Run: headless pygame with SDL's dummy video driver; simulated clock (each Clock.tick advances the game by its frame time, no real sleeping); random seed 0; keys injected as events and as key.get_pressed() state; mouse plan: one left click at the window centre at the start of phase 2, then a move to the lower-right quarter at the start of phase 3.
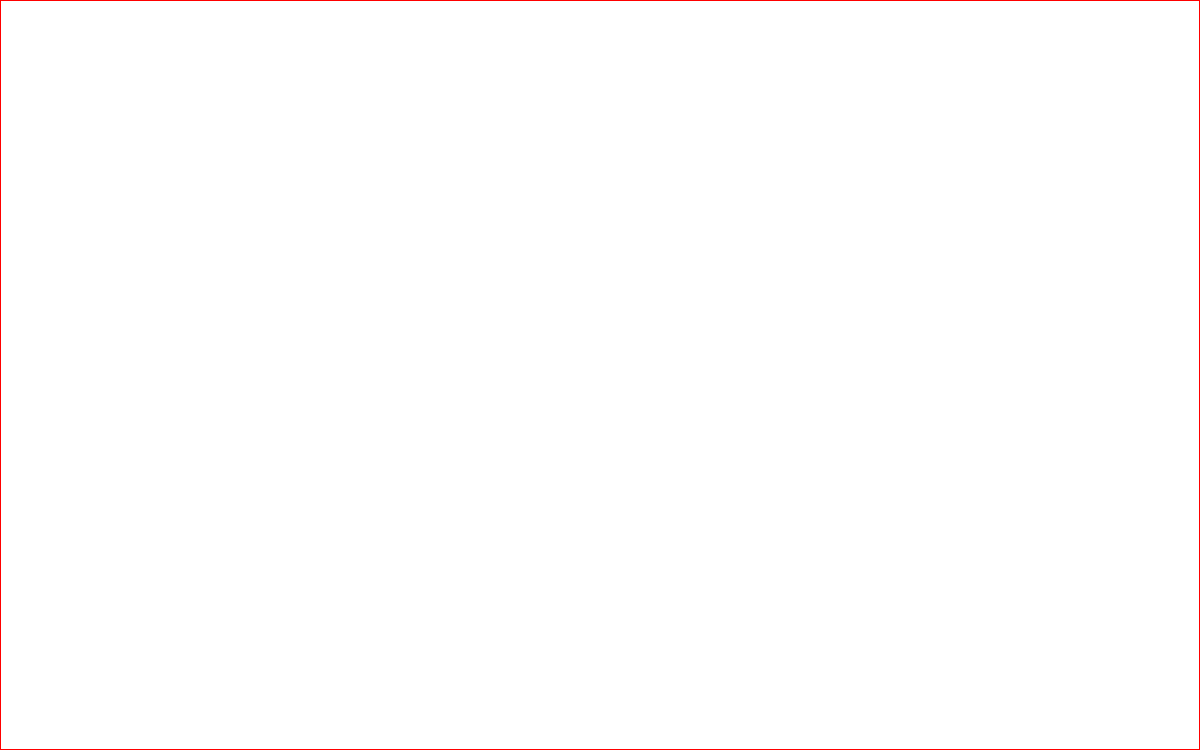
Frame 1 of 4 · flips 1–60 · no input
Frame 2 of 4 · flips 61–180 · clicked the window centre · tapped SPACE, RETURN · held RIGHT (→), D · screen unchanged from frame 1, image omitted
Frame 3 of 4 · flips 181–300 · moved the mouse to the lower-right quarter · held DOWN (↓), S · screen unchanged from frame 2, image omitted
Frame 4 of 4 · flips 301–420 · held LEFT (←), A, UP (↑), W · screen unchanged from frame 3, image omitted

The pygame program that drew these frames:

import sys
import pygame
import random
import time
import math
from pygame.locals import *
from pygame.math import Vector2
pygame.init()

tree_border = (1200, 750)
screen_resolution = (1200, 750)

class Node:
    def __init__(self, pos, id):
        self.pos = pos
        self.id = id

class N_Quad_Tree:
    def __init__(self, top_left, bot_right, node=None, parent=None):
        self.node = node
        self.parent = parent
        self.leaf = True
        self.tl = top_left
        self.br = bot_right
        self.center = Vector2((self.tl.x + self.br.x) // 2, (self.tl.y + self.br.y) // 2)
        self.empty_children()
    
    def empty_children(self):
        self.children = {
            "tlt":None,
            "trt":None,
            "blt":None,
            "brt":None
        }
    
    def get_dist(self, a, b):
        return a.distance_to(b)
    
    def get_child(self, n):
        x, y = self.center
        child = ""
        if n.pos.x <= x:
            if n.pos.y <= y:
                child = "tlt"
            else:
                child = "blt"
        else:
            if n.pos.y <= y:
                child = "trt"
            else:
                child = "brt"
        return child
    
    def contains_possible_close_nodes(self, n, closest):
        x, y = n.pos
        t, b = self.tl, self.br
        tx, ty = t
        bx, by = b
        sides = []
        if x <= tx: sides.append(abs(x - tx))
        if x >= bx: sides.append(abs(x - bx))
        if y <= ty: sides.append(abs(y - ty))
        if y >= by: sides.append(abs(y - by))
        if len(sides) > 1:
            closest_side = min([n.pos.distance_to(t), n.pos.distance_to(b), n.pos.distance_to(Vector2(tx, by)), n.pos.distance_to(Vector2(bx, ty))])
        else:
            closest_side = min(sides)
        return closest_side < closest[0]
    
    def check_close_ids(self, n, n_child, closest=None, draw_time=None):
        # n_path is the child tree that holds n so it doesn't keep checking that tree
        if self.leaf:
            if draw_time:
                screen.fill((255,255,255))
                draw_search_node(self)
                root.draw()
                if closest:
                    draw_line(n, closest[1])
                    draw_green(closest[1])
                draw_red(n)
                pygame.display.update()
                time.sleep(draw_time)
            dist = self.get_dist(self.node.pos, n.pos)
            if closest is None:
                return (dist, self.node)
            
            if dist < closest[0]:
                return (dist, self.node)
            else:
                return closest
        else:
            if draw_time:
                screen.fill((255,255,255))
                draw_search_node(self)
                root.draw()
                if closest:
                    draw_line(n, closest[1])
                    draw_green(closest[1])
                draw_red(n)
                pygame.display.update()
                time.sleep(draw_time)
            for c in self.children.values():
                if c and c is not n_child:
                    if closest is None:
                        closest = c.check_close_ids(n, n_child, draw_time=draw_time)
                    else:
                        if c.contains_possible_close_nodes(n, closest):
                            closest = c.check_close_ids(n, n_child, closest, draw_time=draw_time)
            return closest
    
    def find_nearest_id(self, n, closest=None, draw_time=None):
        """Closest takes in (dist, node)"""
        if self.leaf:
            if self.node and self.node.id == n.id:
                if draw_time:
                    screen.fill((255,255,255))
                    root.draw()
                    draw_red(self.node)
                    pygame.display.update()
                    time.sleep(draw_time)
                return True, closest
            else:
                return False, closest
        else:
            child = self.get_child(n)
            found, closest = self.children[child].find_nearest_id(n, draw_time=draw_time)
            if not found:
                return False, closest
            else:
                closest = self.check_close_ids(n, self.children[child], closest, draw_time=draw_time)
                return True, closest
    
    def get_node_at_pos(self, pos):
        if self.leaf:
            return self
        else:
            child = ""
            if pos.x <= self.center.x:
                if pos.y <= self.center.y:
                    child = "tlt"
                else:
                    child = "blt"
            else:
                if pos.y <= self.center.y:
                    child = "trt"
                else:
                    child = "brt"
            if self.children[child] is not None:
                return self.children[child].get_node_at_pos(pos)
            else:
                return self

    def remove(self, n):
        if self.leaf:
            if self.node.id == n.id:
                self.node = None
                return True
            else:
                return False
        
        elif not self.leaf:
            child = self.get_child(n)
            
            total_children = sum([int(c is not None) for c in self.children.values()])
            if self.children[child].remove(n) and total_children > 1:
                self.children[child] = None
                total_children -= 1
            
            if total_children == 1:
                for c in self.children.values():
                    if c and c.leaf:
                        self.node = c.node
                        self.leaf = True
                        self.empty_children()
                        return False
            
            return False
    
    def insert(self, n):
        if self.node is None and self.leaf:  # Only occurs if it's the first insert
            self.node = n
            return

        if self.leaf:
            if self.node.pos.x <= self.center.x:
                if self.node.pos.y <= self.center.y:
                    self.children["tlt"] = N_Quad_Tree(Vector2(self.tl.x, self.tl.y), Vector2(self.center.x+1, self.center.y+1), self.node, self)
                else:
                    self.children["blt"] = N_Quad_Tree(Vector2(self.tl.x, self.center.y), Vector2(self.center.x+1, self.br.y), self.node, self)
            else:
                if self.node.pos.y <= self.center.y:
                    self.children["trt"] = N_Quad_Tree(Vector2(self.center.x, self.tl.y), Vector2(self.br.x, self.center.y+1), self.node, self)
                else:
                    self.children["brt"] = N_Quad_Tree(Vector2(self.center.x, self.center.y), Vector2(self.br.x, self.br.y), self.node, self)
            
            self.node = None
            self.leaf = False
        
        if abs(self.tl.x - self.br.x) > 2:
            if n.pos.x <= self.center.x:
                if n.pos.y <= self.center.y:
                    child = "tlt"
                    if self.children[child] == None:
                        self.children[child] = N_Quad_Tree(Vector2(self.tl.x, self.tl.y), Vector2(self.center.x+1, self.center.y+1), n, self)
                        return
                    return self.children[child].insert(n)
                else:
                    child = "blt"
                    if self.children[child] == None:
                        self.children[child] = N_Quad_Tree(Vector2(self.tl.x, self.center.y), Vector2(self.center.x+1, self.br.y), n, self)
                        return
                    return self.children[child].insert(n)
            else:
                if n.pos.y <= self.center.y:
                    child = "trt"
                    if self.children[child] == None:
                        self.children[child] = N_Quad_Tree(Vector2(self.center.x, self.tl.y), Vector2(self.br.x, self.center.y+1), n, self)
                        return
                    return self.children[child].insert(n)
                else:
                    child = "brt"
                    if self.children[child] == None:
                        self.children[child] = N_Quad_Tree(Vector2(self.center.x, self.center.y), Vector2(self.br.x, self.br.y), n, self)
                        return
                    return self.children[child].insert(n)
        else:
            return
    
    def draw(self):
        if kind == "border" or True:
            pygame.draw.rect(screen, (255, 0, 0), Rect(self.tl.x, self.tl.y, abs(self.tl.x - self.br.x), abs(self.tl.y - self.br.y)), 1)
        if not self.leaf:
            [self.children[child].draw() for child in ['tlt', 'trt', 'blt', 'brt'] if self.children[child]]
        elif self.node != None and kind == "point":
            pygame.draw.circle(screen, (0, 0, 255), (self.node.pos.x, self.node.pos.y), 2)

def draw_red(n):
    pygame.draw.circle(screen, (255, 0, 0), (n.pos.x, n.pos.y), 4)

def draw_green(n):
    pygame.draw.circle(screen, (0, 255, 0), (n.pos.x, n.pos.y), 4)

def draw_search_node(tree):
    pygame.draw.rect(screen, (245, 135, 135), (tree.tl, (tree.br.x - tree.tl.x, tree.br.y - tree.tl.y)))

def draw_line(a, b):
    pygame.draw.line(screen, (0, 0, 0), (a.pos.x, a.pos.y), (b.pos.x, b.pos.y))

if __name__ == "__main__":
    screen = pygame.display.set_mode(screen_resolution)
    screen.fill((255, 255, 255))
    root = N_Quad_Tree(Vector2(0, 0), Vector2(tree_border))
    id_on = 0
    kind = "point"
    last_time = time.time()
    nodes = []
    last_closest = []

    while 1:
        for event in pygame.event.get():
            if event.type == KEYDOWN and event.key == K_ESCAPE:
                pygame.quit()
                sys.exit()
            elif event.type == KEYDOWN and event.key == K_RETURN:
                if kind == "border":
                    kind = "point"
                else:
                    kind = "border"
            elif event.type == KEYDOWN and event.key == K_EQUALS:
                for i in range(10):
                    node = Node(Vector2(random.randint(0, tree_border[0]), random.randint(0, tree_border[1])), id_on)
                    id_on += 1
                    root.insert(node)
                    nodes.append(node)
            elif event.type == KEYDOWN and event.key == K_MINUS and len(nodes) > 0:
                node = random.choice(nodes)
                root.remove(node)
                nodes.remove(node)
                last_closest = []
            elif event.type == MOUSEBUTTONDOWN:
                node = root.get_node_at_pos(Vector2(pygame.mouse.get_pos()))
                if node.node:
                    exists, closest = root.find_nearest_id(node.node, draw_time=0.3)
                    if exists and closest is not None:
                        distance, closest_node = closest
                        last_closest = [node, closest_node]
                    else:
                        print("Something went wrong")


        screen.fill((255, 255, 255))
        mouse_node = None
        if len(nodes) > 1:
            mouse_node = root.get_node_at_pos(Vector2(pygame.mouse.get_pos()))
            if mouse_node.node is not None:
                exists, closest = root.find_nearest_id(mouse_node.node)
                if exists and closest is not None:
                    distance, closest_node = closest
                    draw_search_node(mouse_node)
                    last_closest = [mouse_node.node, closest_node]
                    draw_line(*last_closest)
                else:
                    print("Something went wrong again")
            else:
                last_closest = []

        root.draw()
        if last_closest != []:
            n1, n2 = last_closest
            draw_red(n1)
            draw_green(n2)
        pygame.display.update()
